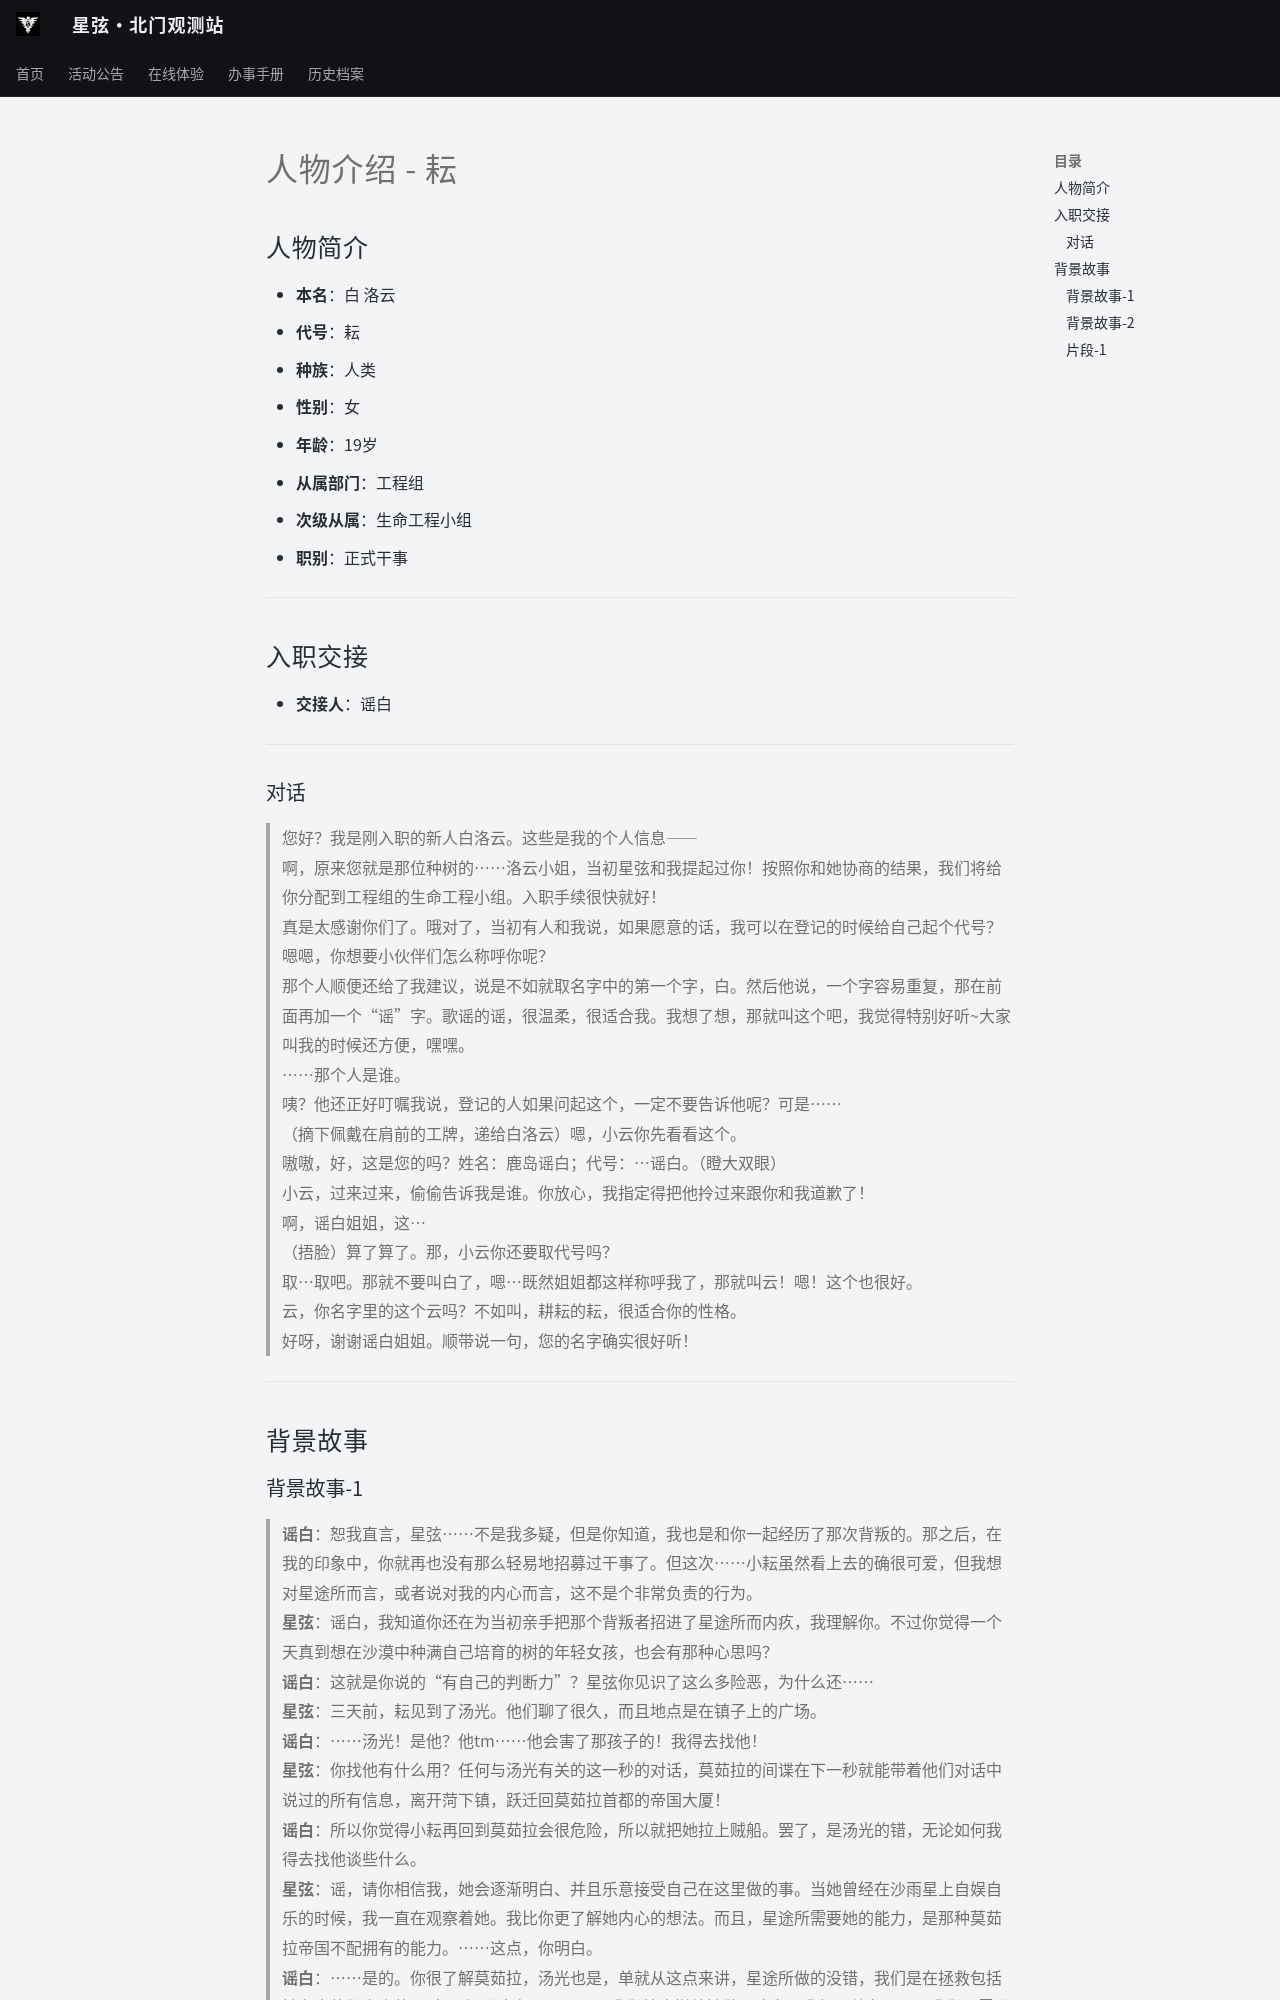

repository: ZJU-Starlight/zju-starlight.github.io · page: archive/universe/settings/yun/index.html · generator: mkdocs

# 人物介绍 - 耘

## 人物简介

- **本名**：白 洛云
- **代号**：耘
- **种族**：人类
- **性别**：女
- **年龄**：19岁
- **从属部门**：工程组
- **次级从属**：生命工程小组
- **职别**：正式干事

---

## 入职交接

- **交接人**：谣白

---

### 对话

> 您好？我是刚入职的新人白洛云。这些是我的个人信息——  
> 啊，原来您就是那位种树的……洛云小姐，当初星弦和我提起过你！按照你和她协商的结果，我们将给你分配到工程组的生命工程小组。入职手续很快就好！  
> 真是太感谢你们了。哦对了，当初有人和我说，如果愿意的话，我可以在登记的时候给自己起个代号？  
> 嗯嗯，你想要小伙伴们怎么称呼你呢？  
> 那个人顺便还给了我建议，说是不如就取名字中的第一个字，白。然后他说，一个字容易重复，那在前面再加一个“谣”字。歌谣的谣，很温柔，很适合我。我想了想，那就叫这个吧，我觉得特别好听~大家叫我的时候还方便，嘿嘿。  
> ……那个人是谁。  
> 咦？他还正好叮嘱我说，登记的人如果问起这个，一定不要告诉他呢？可是……  
> （摘下佩戴在肩前的工牌，递给白洛云）嗯，小云你先看看这个。  
> 嗷嗷，好，这是您的吗？姓名：鹿岛谣白；代号：…谣白。（瞪大双眼）  
> 小云，过来过来，偷偷告诉我是谁。你放心，我指定得把他拎过来跟你和我道歉了！  
> 啊，谣白姐姐，这…  
> （捂脸）算了算了。那，小云你还要取代号吗？  
> 取…取吧。那就不要叫白了，嗯…既然姐姐都这样称呼我了，那就叫云！嗯！这个也很好。  
> 云，你名字里的这个云吗？不如叫，耕耘的耘，很适合你的性格。  
> 好呀，谢谢谣白姐姐。顺带说一句，您的名字确实很好听！

---

## 背景故事
